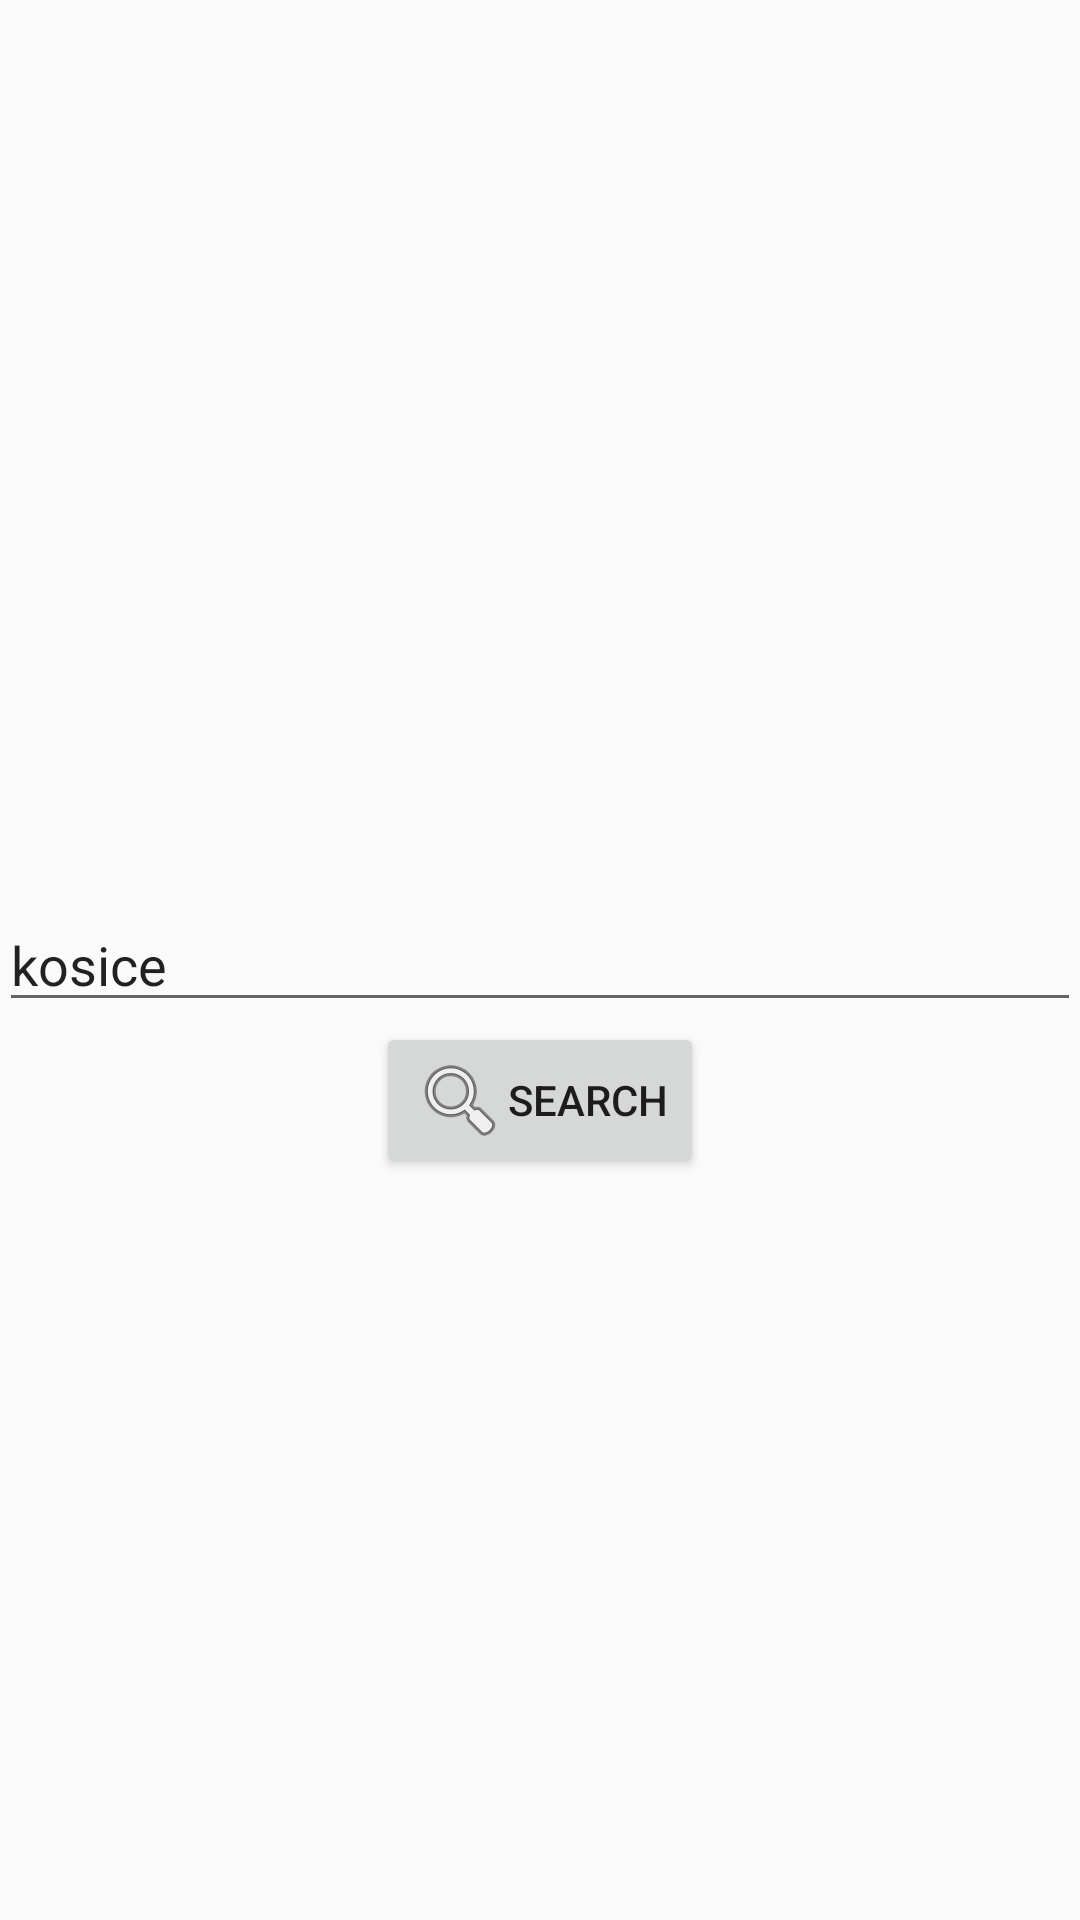

Reconstruct the res/layout file that produces this screen, plus the resources it refers to.
<!-- AndroidManifest.xml: application theme AppTheme -->
<!-- res/layout/activity_search.xml -->
<?xml version="1.0" encoding="utf-8"?>
<RelativeLayout xmlns:android="http://schemas.android.com/apk/res/android"
    xmlns:tools="http://schemas.android.com/tools" android:layout_width="match_parent"
    android:layout_height="match_parent" android:paddingLeft="@dimen/activity_horizontal_margin"
    android:paddingRight="@dimen/activity_horizontal_margin"
    android:paddingTop="@dimen/activity_vertical_margin"
    android:paddingBottom="@dimen/activity_vertical_margin" tools:context=".SearchActivity">

    <EditText
        android:layout_width="fill_parent"
        android:layout_height="wrap_content"
        android:id="@+id/input"
        android:layout_centerVertical="true"
        android:layout_centerHorizontal="true"
        android:singleLine="true"
        android:text="kosice"
        />

    <Button
        android:layout_width="wrap_content"
        android:layout_height="wrap_content"
        android:text="@string/search"
        android:id="@+id/searchButton"
        android:layout_below="@+id/input"
        android:layout_centerHorizontal="true"
        android:drawableLeft="@android:drawable/ic_menu_search"
        android:onClick="onSearchClicked" />
</RelativeLayout>
<!-- resources referenced by this layout -->
<resources>
  <string name="search">Search</string>
  <style name="AppTheme" parent="Theme.AppCompat.Light.DarkActionBar">
          
          <item name="colorPrimary">@color/colorPrimary</item>
          <item name="colorPrimaryDark">@color/colorPrimaryDark</item>
          <item name="colorAccent">@color/colorAccent</item>
      </style>
  <!-- not gathered from this repository: default colours our renderer supplied (Android Studio template values) -->
  <color name="colorPrimary">#FF6200EE</color>
  <color name="colorPrimaryDark">#FF3700B3</color>
  <color name="colorAccent">#FF03DAC5</color>
</resources>
